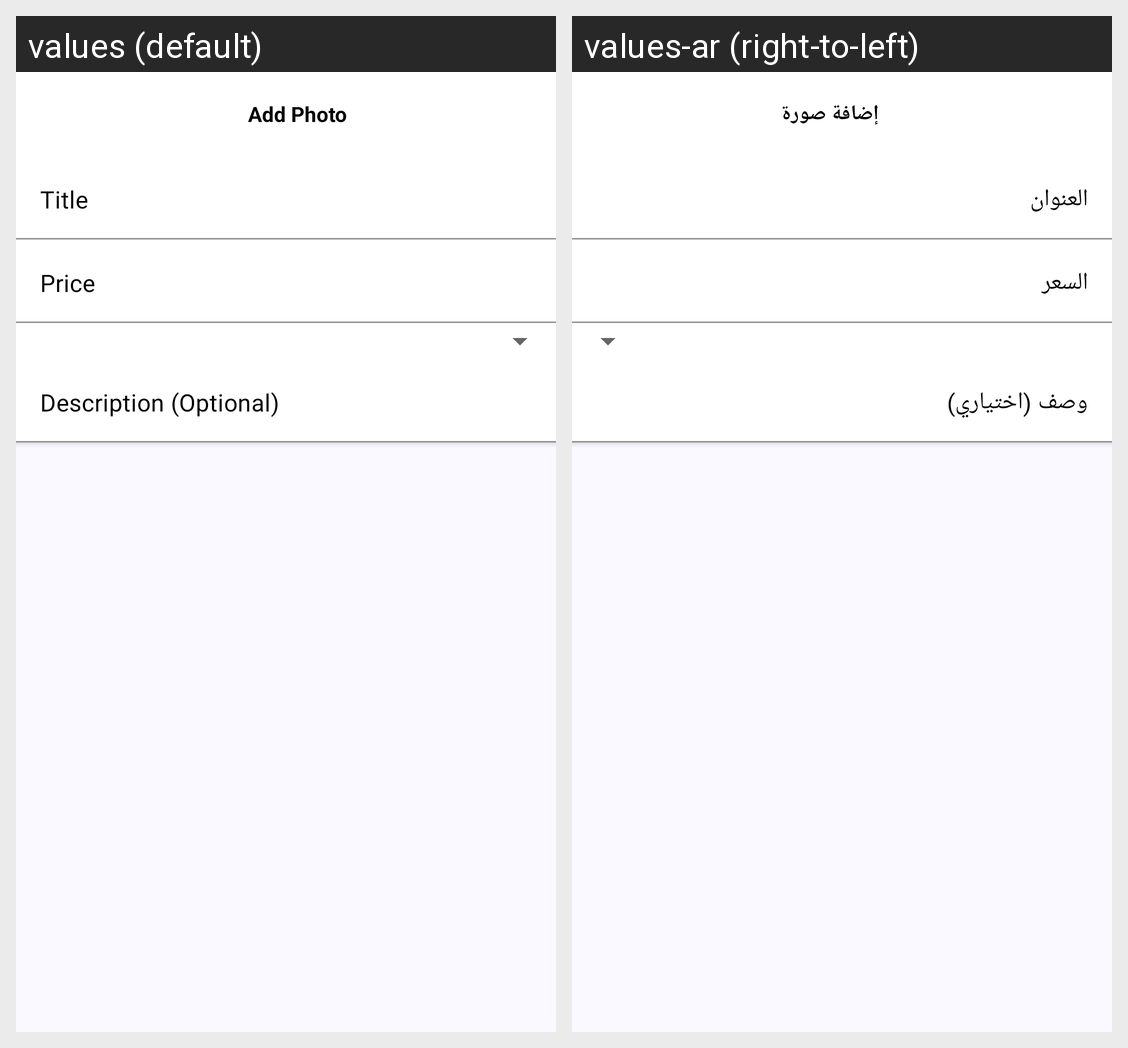

This grid shows one Android layout under two languages. Give, for every string resource on the screen, its name, the default text and each shown locale's text.
Android screen res/layout/activity_add_photo.xml rendered under 2 locales, left to right: values (default), values-ar (right-to-left). Device: Nexus 5 (rendered at 1080×1920; each locale shown at half size, 540×960, under a caption strip naming it); theme FullScreen.
Strings drawn on this screen, with the default value and each locale's value (text and hints the layout hard-codes, and strings that could not be matched under every locale, appear in the picture but are not listed):

title
  values: Title
  values-ar: العنوان

price
  values: Price
  values-ar: السعر

description
  values: Description (Optional)
  values-ar: وصف (اختياري)

addPhoto
  values: Add Photo
  values-ar: إضافة صورة
